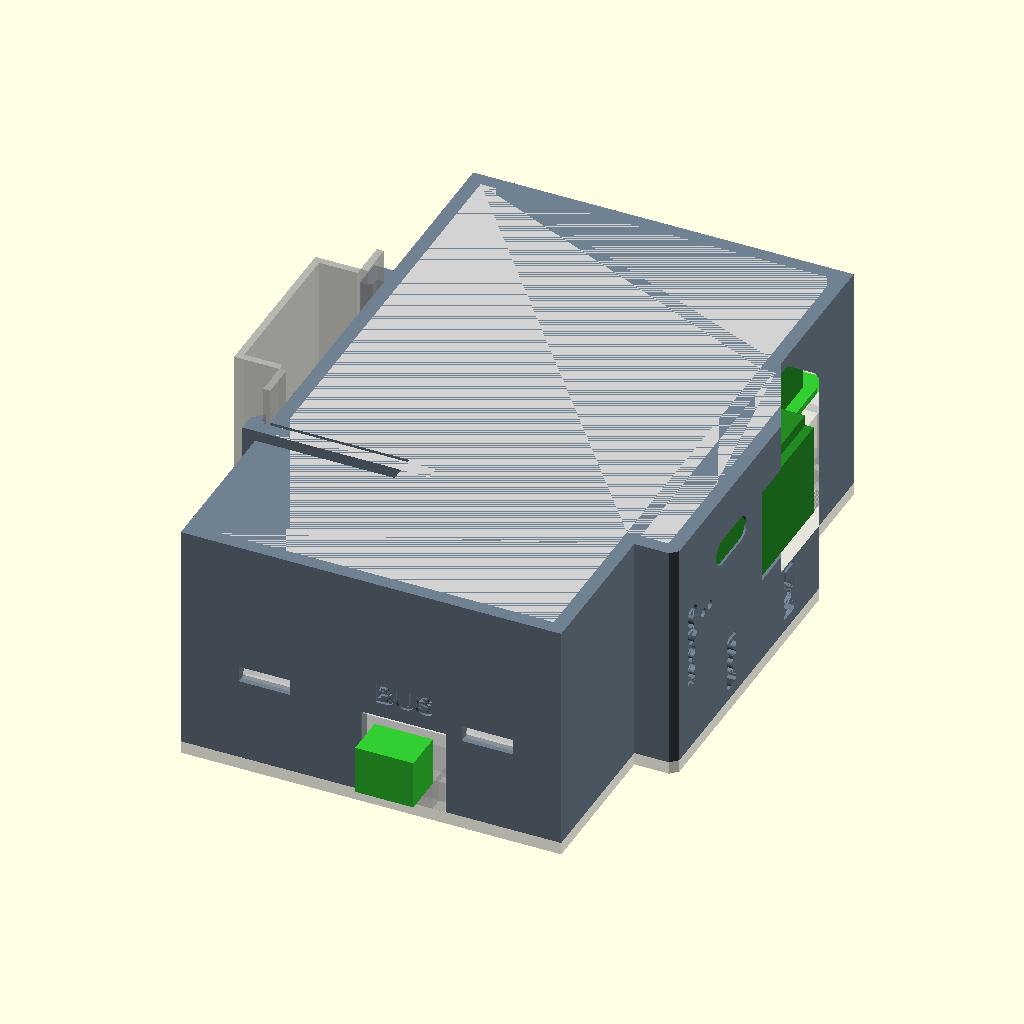
Cell 1: the model at its default parameters.
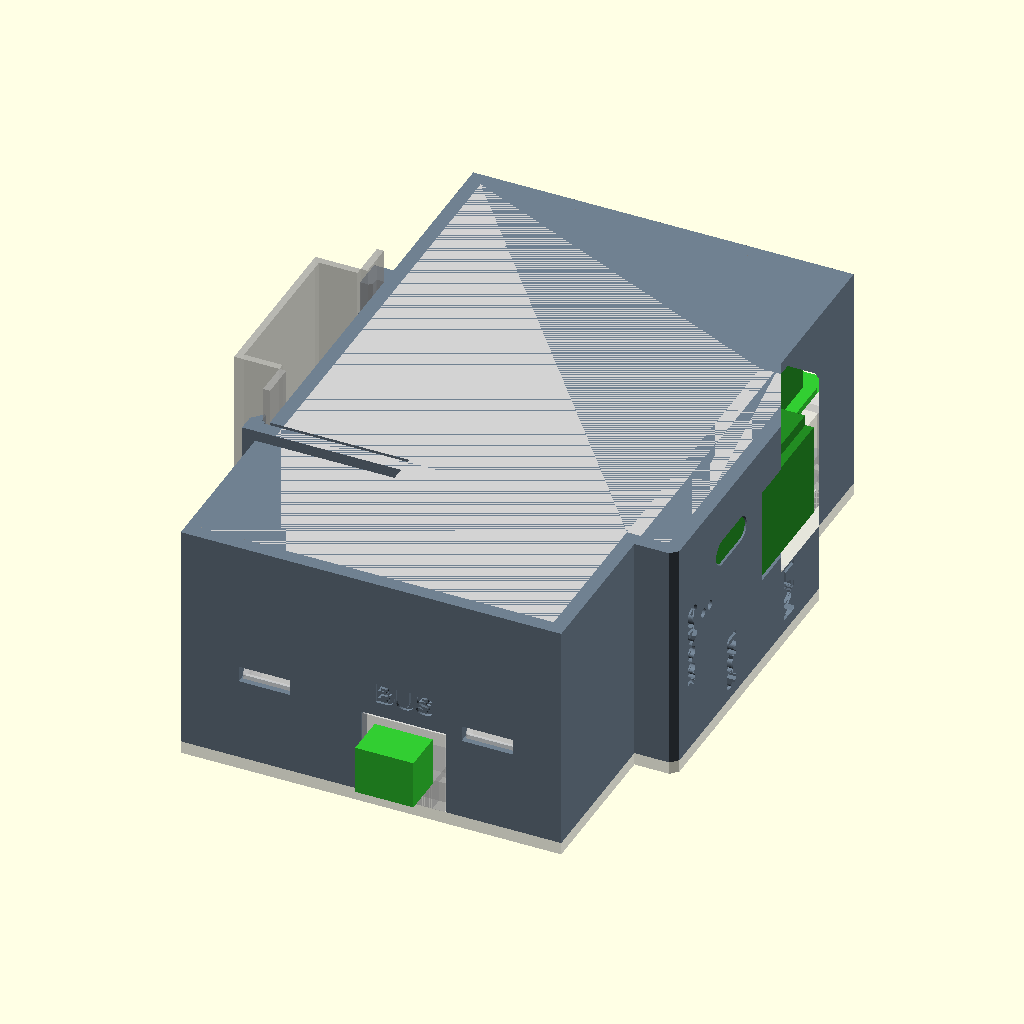
Cell 2: eps = 0.02 (everything else at default).
All cells are drawn from the same view direction (rotation 55°, 0°, 25°, orthographic, colour scheme Cornfield), but the view is re-fitted for each cell, so position and scale can differ between cells as well as the parameter.
Source of the model, hardware/boards/din/enclosure/enclosure.scad:
// GDoor DIN enclosure: 2 modules (35 mm), DIN 43880 style front, TS35 clip.
//
// Coordinates (mm), of the design frame everything below is modelled in:
//   X = depth: 0 is the mounting face on the rail, the front window is at +X
//   Y = height on the panel: 0 bottom, 90 top
//   Z = width: 0 is the outside of the base's side wall, the lid closes at +Z
//
// The design frame is the mirror image of the real device. board_export.py
// maps the board into it with X = 52.4 - (kx - 100), Y = 87.5 - (ky - 60) and
// the component side at +Z, which is a reflection of the board, not a
// rotation. Every output therefore goes through real(), a mirror about
// z = W/2: in the real device the lid is the Z = 0 side, the base's side wall
// is at Z = W, and the board is the real one, not its mirror image. Engraved
// text is drawn pre-mirrored so that it reads correctly after real().
//
// The PCB stands on edge, parallel to the side walls, component side
// towards the lid. Its front edge (RJ45, USB-C, LEDs) faces the window.
//
// Parts (set `part` or use -D part="..."):
//   "base"     tub: side wall, perimeter, DIN clip, board rails
//   "lid"      flat side wall with rim, hold-down posts, flush buttons and
//              the cradles for the 5 V and bus plugs
//   "keeper"   holds a plug in its cradle (print two)
//   "assembly" both, plus the board and the plugs as ghosts
//   "open"     the base with board and plugs, lid off
//   "fit"      everything that collides with the board (must render empty)
//   "base_body", "base_accent", "lid_body", "lid_accent"
//              the two parts split into body and accent colour for a
//              multi-material print (see "colour accents" below)
//   "colours"  base and lid assembled, in body and accent colours
//
// Print both parts flat on their outer side wall: no supports needed.

part = "assembly";

include <board_ghost.scad>

$fn = 40;
eps = 0.01;

// ---- housing -------------------------------------------------------------
H        = 90;      // overall height (DIN 43880)
W        = 35;      // 2 modules x 17.5
wall     = 1.8;
win_h    = 45;      // front window height, centred on the rail
win_p    = 6;       // how far the window stands proud of the shoulders
chamfer  = 1;       // on the window's front edges

// ---- board (must match board_export.py) -----------------------------------
pcb_t        = 1.6;
pcb_front_x  = 52.4;
pcb_top_y    = 87.5;
pcb_d        = 50;              // depth  (KiCad X span)
pcb_h        = 85;              // height (KiCad Y span)
pcb_back_gap = 3.5;             // room for untrimmed THT leads on the back
pcb_z0       = wall + pcb_back_gap;
pcb_z1       = pcb_z0 + pcb_t;  // component side
// Front tab (KiCad x 93.2..100, y 82.3..122.7): the board reaches into the
// window so the RJ45 and USB-C faces end 0.2 mm inside the window face.
// Its edge sits in a groove in the window wall.
pcb_tab_d    = 6.8;
pcb_tab_y0   = 24.8;
pcb_tab_y1   = 65.2;
tab_groove   = 0.3;             // groove reaches this far past the tab edge

shoulder_x = pcb_front_x + 0.4 + wall;   // outside of the shoulder faces
front_x    = shoulder_x + win_p;         // outside of the window face
lid_z      = W - wall;                   // base / lid split

// ---- DIN rail TS35 x 7.5 ----------------------------------------------------
rail_y   = H / 2;       // rail centre line
rail_w   = 35;
brim_t   = 1;           // rail sheet thickness
hook_d   = 2.8;         // how far the hooks reach behind the mounting face
hook_lip = 1.3;         // lip overlap behind the brim
// Lower latch: a hook on a spring beam that runs along X from the mounting
// face into the base, under the board, and bends in Y. It lies in the print
// plane, so it flexes along the layers, not across them.
latch_w      = 10;      // hook width in Z, from the base's outside
latch_t      = 2.0;     // beam thickness, bends in Y
latch_h      = 4.6;     // beam height in Z (board back side is at pcb_z0)
latch_len    = 20;      // free length inside the base
latch_travel = 2.0;     // room below the beam (the lip needs hook_lip)

// ---- front openings (from the board layout) --------------------------------
rj45_y  = 57.2;  rj45_w = 16.6;  rj45_h = 13.9;    // J102 body passes through the wall
usb_y   = 39.5;  usb_w  = 9.4;   usb_h  = 3.7;     // J101 shell 8.94 x 3.26, flush
usb_zc  = pcb_z1 + 1.63;                           // receptacle centre
led_y   = [30.9, 32.9];                            // D104 red, D103 green
led_z   = pcb_z1 + 7.6;
led_d   = 1.3;

// ---- plugs: female 3.81 mm 2-pole pluggable terminal (15EDGK type) ---------
// Two of them: the 5 V input on the top face above J4, the bus on the
// bottom face. The parameters below describe the top one; the bottom one
// is the same cradle mirrored about y = H/2.
// Body measured along: w = pitch direction, h = towards the screws,
// len = wire entry to mating end. The mating end (the barrel) is lower than
// the screw section; that step bears against the barrel frame and stops
// the plug being pulled out. Height from the QUARKZMAN listing (female
// 8 x 11 x 15 mm); width, barrel height and the back face position are
// measured. The barrel's length outside the housing only matters for the
// ghost and is a guess.
plugs         = [[46, 1, "5V"], [32, 0, "BUS"]];   // [x centre, 1 = top / 0 = bottom, label]
plug_w        = 8.35;   // body and barrel width
plug_h        = 11.0;
plug_mate_h   = 7.0;    // barrel height (flush with the side opposite the screws)
plug_mate_len = 7.8;    // barrel length past the step (guess)
plug_back     = 17.0;   // outer face of the housing to the plug's back face
plug_clr      = 0.25;
plug_z1       = lid_z - 4;          // flat side (no screws), on the platform
plug_z0       = plug_z1 - plug_h;   // screw side, towards the board
plug_y_step   = H - wall;           // step sits against the barrel frame
plug_y0       = H - plug_back;      // wire end (back face)
plug_y1       = plug_y_step + plug_mate_len;   // mating end
plug_len      = plug_y1 - plug_y0;
platform_len  = 8.05;   // platform under the flat side, from the outer face
                        // (9 mm at most, or the L-shaped plug does not fit)
// Barrel frame: a closed frame on the lid, in the top wall's plane, that
// the barrel press-fits through (barrel_w x barrel_h, from the platform).
barrel_w      = 8.35;
barrel_h      = 7.0;
frame_t       = 1.2;
// Keeper: a separate printed U-shaped plate behind the plug's back face. Its
// two legs slide into grooves in the cradle's side walls from the board
// side, open end first, down to the lid plate, and cover the back face
// beside the wire entries. The wire entries are on the lid side of the back
// face, so the wires leave through the opening between the legs, next to
// the lid plate; the bridge closes the U at the board end. Pushing
// the plug back (the cable plug going on) presses the keeper against the
// grooves' back faces, so nothing has to flex. Up to 2026-10-24 spring clip
// fingers on the side walls did this; they never held the plug reliably.
// The keeper is held in its grooves by friction (keep_clr).
side_t        = 2.0;    // side walls along the plug
side_zw       = plug_z0 + 0.5;   // side walls' edge towards the board, away
                                 // from the frame (at the frame: level with it)
keep_t        = 2.5;    // keeper thickness, along the plug
keep_g        = 1.0;    // groove depth into the side wall (of side_t)
keep_clr      = 0.1;    // keeper in its groove, per side; raise if it is tight
keep_back     = 2.0;    // side wall behind the groove, takes the push
keep_play     = 0.1;    // keeper's front face to the plug's back face
// On the first print of the clips, their hooks sat about 1.8 mm too far
// back and did not touch the plug until it was pushed back; the keeper's
// front face sits that much further forward (the plug's position is
// unchanged, so in the model the keeper reaches 1.7 mm into it).
keep_fwd      = 1.8;
// Legs end keep_lip in from the plug's sides: the wire entries (3 mm wide
// at a 3.81 mm pitch) reach to 3.4 mm from its centre line.
keep_lip      = 0.7;
// Bridge between the legs, at the board end: it covers the back face from
// keep_bridge off the plug's lid-side face (plug_z1) to the legs' end. The
// wire entries (plug_model.py) reach to 5.1 mm off that face.
keep_bridge   = 5.6;
keep_ch       = 0.4;    // lead-in chamfer at the legs' ends, on the lid plate
// frame half-width. The side walls end on the frame, no wider than it, so
// they stay clear of the base wall beside its slot. Wider than this and the
// 5 V plug's slot (x = 46) runs into the front wall at x = 52.8.
frame_hw      = barrel_w / 2 + frame_t + 0.55;

// ---- lid features ------------------------------------------------------------
// RESET (SW101, ESP_EN) and BOOT (SW102, IO0), TL3342, top-actuated.
// Print-in-place buttons: a tongue cut free in the lid plate by a U-shaped
// slot carries a plunger down to the switch. The tongue's outer face is
// flush with the lid and nothing stands proud of it, so the neighbouring
// module on the rail cannot press it. The tongue is a cantilever, rooted
// towards the front (+X), and thinned from the cavity side so it bends
// along the layers at about 1.1 % strain at full travel.
// It tilts as it bends, so the plunger tip swings towards the root, about
// plunger length x 1.5 x deflection / btn_len. The pad and plunger sit
// btn_off behind the switch centre, so the tip is centred on the actuator
// halfway through its travel.
buttons    = [[44.0, 23.0, "RST"], [44.0, 14.0, "BOOT"]];   // switch centres
btn_top_z  = pcb_z1 + 1.54;   // actuator top (TL3342 3D model)
btn_gap    = 0.3;             // plunger tip above the actuator at rest
btn_travel = 0.25;            // switch travel
btn_len    = 8.5;             // tongue, root to pad centre (root stays inside the rim)
btn_w      = 5.5;             // tongue width and pad diameter
btn_t      = 1.0;             // tongue thickness, of the lid plate's wall
btn_slot   = 0.6;             // slot around the tongue
btn_d      = 3.6;             // plunger diameter
btn_off    = (W - btn_t / 2 - btn_top_z - btn_gap) * 1.5 * (btn_gap + btn_travel / 2) / btn_len;
// Hold-down posts on free board spots (checked against the courtyards).
posts     = [[3.8, 86.0], [4.0, 45.0], [4.0, 4.0], [50.5, 6.0], [35.5, 86.0]];
// Each post keeps the thin tip on the board up to post_stem above it (clear
// of the tall parts), then widens in a cone to post_root_d at the lid, so
// it prints stiff instead of as a 26 mm needle.
post_d      = 2.6;      // tip, on the board
post_root_d = 6.0;      // at the lid plate
post_stem   = 12;       // straight tip length above the board
rim_t     = 1.2;
rim_h     = 3;
rim_clr   = 0.2;
// Lid snaps: fingers in line with the rim reach down into the base; a hook
// at the tip clicks into a window through the base's top or bottom wall.
// To open, press the hooks in through the windows.
// The fingers stand upright in the print, so they bend across the layers:
// keep the strain low (about 0.9 %, was 3.2 % at 10 mm x 1.2 mm with a
// 1.3 mm hook, and they broke). Long, tapered, shallow hook, and a chamfer
// at the root on the outer (tension) side.
snaps     = [[12, 0], [44, 0], [12, 1], [26, 1]];   // [x, 0=bottom/1=top], clear of plugs and posts
snap_w    = 7;          // finger width along X
snap_len  = 14;         // finger length below the lid plate (tip clears J1/J4 at z 17.4)
snap_t0   = 1.6;        // thickness at the root (the extra is on the cavity side)
snap_t1   = 1.0;        // thickness at the tip
snap_hook = 1.0;        // hook depth into the window (the wall is 1.8)
snap_hh   = 2.0;        // hook height, lead-in ramp plus land (sets the base windows)
snap_land = 0.6;        // flat at full depth, under the catching face
snap_slot = 0.5;        // slots in the rim beside each finger
snap_fil  = 0.8;        // 45 deg chamfer at the root's outer side
snap_gus  = 1.2;        // round fillet at the root's cavity side, into the lid plate

// ---- colour accents (multi-material print) ------------------------------------
// The *_body and *_accent parts split base and lid into two colours. Accent:
// the front window face (a fascia, with LAN / USB / GDoor left in the body
// colour), the plug labels, and on the lid's outer face the window nose, the
// button pads and the button labels. Faces that print on the bed get acc_d
// (two 0.2 mm layers); faces that stand upright in the print get acc_wd, two
// extrusion widths, so the slicer does not drop them.
accents = part == "base_body" || part == "base_accent" || part == "lid_body" || part == "lid_accent"
       || part == "colours";
acc_colour = "DarkOrange";   // preview only; the slicer sets the real colour
acc_d   = 0.4;
acc_wd  = 0.8;

// =============================================================================

module outline() {
    // Body plus the proud front window, front edges chamfered.
    yb = rail_y - win_h / 2;
    yt = rail_y + win_h / 2;
    polygon([
        [0, 0], [shoulder_x, 0], [shoulder_x, yb],
        [front_x - chamfer, yb], [front_x, yb + chamfer],
        [front_x, yt - chamfer], [front_x - chamfer, yt],
        [shoulder_x, yt], [shoulder_x, H], [0, H]
    ]);
}

module cavity() { offset(delta = -wall) outline(); }

module top_hook() {
    // Fixed hook over the upper rail brim.
    ye = rail_y + rail_w / 2;          // upper brim edge
    polygon([
        [0, ye + 0.15], [0, ye + 3], [-hook_d, ye + 3],
        [-hook_d, ye - hook_lip], [-brim_t - 0.6, ye - hook_lip],
        [-brim_t - 0.15, ye - hook_lip + 0.45], [-brim_t - 0.15, ye + 0.15]
    ]);
}

latch_ye = rail_y - rail_w / 2;                 // lower brim edge
latch_y0 = latch_ye - 0.6 - latch_t;            // beam underside
latch_x1 = latch_len;                           // beam root

module latch_hook() {
    // Spring latch on the lower brim. The brim rides down the chamfer and
    // pushes the hook in -Y until the lip snaps in behind it. Push the hook
    // down with a screwdriver from below to release.
    ye = latch_ye;
    polygon([
        [-0.6, latch_y0], [-0.6, ye - 0.2],
        [-brim_t - 0.15, ye - 0.2], [-brim_t - 0.15, ye + hook_lip],
        [-brim_t - 0.4, ye + hook_lip], [-hook_d, ye - 0.2],
        [-hook_d, latch_y0]
    ]);
}

module latch() {
    linear_extrude(latch_w) latch_hook();
    // beam, rooted in the side wall past latch_x1
    translate([-hook_d + eps, latch_y0, 0])
        cube([latch_x1 + 4 + hook_d, latch_t, latch_h]);
}

module latch_clearance(h = latch_h + 0.6) {
    // Frees the beam: through the back wall and the side wall, and the
    // space it swings into under the board.
    translate([-1, latch_y0 - latch_travel, -1])
        cube([latch_x1 + 1, latch_t + latch_travel + 0.5, h + 1]);
}

// ---- base ------------------------------------------------------------------

module board_rails() {
    // Rails under the board edges on the back side. The front one stops
    // short of J103's pads.
    w = 1.0;
    h = pcb_back_gap;
    x0 = pcb_front_x - pcb_d;
    y0 = pcb_top_y - pcb_h;
    translate([0, 0, wall - eps]) linear_extrude(h + eps) {
        translate([x0, y0]) square([w, pcb_h]);                  // back
        translate([x0, y0]) square([pcb_d - 1.5, w]);                  // bottom
        translate([x0, pcb_top_y - w]) square([pcb_d - 1.5, w]);       // top
        translate([pcb_front_x - 0.9, 31]) square([0.9, pcb_top_y - 32]); // front
    }
}

module front_openings() {
    fx = shoulder_x - eps;
    len = win_p + 1;
    // RJ45: the jack body itself goes through, its face flush with the window
    translate([fx, rj45_y - rj45_w / 2, pcb_z1 - eps]) cube([len, rj45_w, rj45_h]);
    // groove in the window wall for the board tab's front edge
    gx = front_x - wall - eps;
    translate([gx, pcb_tab_y0 - 0.3, pcb_z0 - 0.2])
        cube([pcb_front_x + pcb_tab_d + tab_groove - gx, pcb_tab_y1 - pcb_tab_y0 + 0.6, pcb_t + 0.4]);
    // USB-C: stadium around the receptacle shell, which ends flush
    translate([fx, usb_y, usb_zc]) rotate([0, 90, 0])
        linear_extrude(len) hull() for (s = [-1, 1])
            translate([0, s * (usb_w - usb_h) / 2]) circle(d = usb_h);
    // status LEDs
    for (y = led_y) translate([fx, y, led_z]) rotate([0, 90, 0]) cylinder(d = led_d, h = len);
}

module front_labels(d = 0.4) {
    // Engraved on the window face, reading across the width.
    module lbl(t, y, z) {
        translate([front_x - d, y, z]) mirror([0, 0, 1]) rotate([0, 90, 0])   // pre-mirrored for real()
            linear_extrude(d + 1) text(t, size = 3, halign = "center", valign = "center",
                                       font = "Liberation Sans:style=Bold");
    }
    lbl("LAN", rj45_y, 27.5);
    lbl("USB", usb_y, 27.5);
    lbl("GDoor", rail_y - win_h / 2 + 5, 17.5);
}

module plug_at(p) {
    // Places a plug feature drawn for the top face at plug p.
    if (p[1] == 1) children();
    else translate([0, H, 0]) mirror([0, 1, 0]) children();
}

// bottom of the slot in the top wall, under the lid's barrel frame
notch_z = plug_z1 - barrel_h - frame_t - 0.2;

module plug_notch(xc) {
    // Slot in the top wall for the barrel frame, open towards the lid so
    // the frame drops in with the lid.
    w = 2 * frame_hw + 0.4;
    translate([xc - w / 2, H - wall - 1, notch_z])
        cube([w, wall + 2, lid_z - notch_z + eps]);
}

module plug_label(p, d = 0.4) {
    // Engraved on the outer face, centred on the plug slot.
    // Pre-mirrored about its own plane for real().
    z = notch_z - 3.5;
    if (p[1] == 1) translate([p[0], H - d, z]) mirror([0, 0, 1]) rotate([-90, 0, 0]) linear_extrude(d + 0.6)
        text(p[2], size = 3, halign = "center", valign = "center", font = "Liberation Sans:style=Bold");
    else translate([p[0], d, z]) mirror([0, 0, 1]) rotate([90, 0, 0]) linear_extrude(d + 0.6)
        text(p[2], size = 3, halign = "center", valign = "center", font = "Liberation Sans:style=Bold");
}

snap_zc = lid_z - snap_len + snap_hh;   // hook's catching face

module snap_windows() {
    // Through the top / bottom wall; the hook catches the window's lid-side
    // edge.
    for (s = snaps) plug_at(s) translate([s[0] - snap_w / 2 - 0.2, H - wall - 1, lid_z - snap_len - 0.3])
        cube([snap_w + 0.4, wall + 2, snap_zc - (lid_z - snap_len - 0.3)]);
    // relief in the wall's top inner edge for the chamfer at the finger root
    c = snap_fil + 0.1;
    for (s = snaps) plug_at(s) translate([s[0] - snap_w / 2 - snap_slot, 0, 0]) rotate([90, 0, 90])
        linear_extrude(snap_w + 2 * snap_slot)
            polygon([[H - wall - eps, lid_z + eps], [H - wall + c, lid_z + eps], [H - wall - eps, lid_z - c - eps]]);
}

module base() {
    difference() {
        union() {
            linear_extrude(lid_z) outline();
            linear_extrude(lid_z) top_hook();
        }
        translate([0, 0, wall]) linear_extrude(lid_z) cavity();
        front_openings();
        if (!accents) front_labels();   // with accents, the fascia leaves them in the body colour
        for (p = plugs) { plug_at(p) plug_notch(p[0]); plug_label(p, accents ? acc_wd : 0.4); }
        snap_windows();
        latch_clearance();
    }
    // the back rail crosses the beam: cut it through its full height
    difference() { board_rails(); latch_clearance(wall + pcb_back_gap + 1); }
    latch();
}

// ---- lid -------------------------------------------------------------------

module snap_finger(xc) {
    // Drawn for the top wall. Bends towards the cavity; the hook is ramped
    // on its tip side, so the lid pushes on, and flat on the lid side.
    yo = H - wall - rim_clr;         // outer face, along the wall
    zt = lid_z - snap_len;
    translate([xc - snap_w / 2, 0, 0]) rotate([90, 0, 90]) linear_extrude(snap_w) {
        // tapered finger, outer face flat, thicker towards the cavity at the root
        polygon([[yo, lid_z + eps], [yo - snap_t0, lid_z + eps], [yo - snap_t1, zt], [yo, zt]]);
        // root chamfer on the outer side, into the relief in the base wall
        polygon([[yo - eps, lid_z + eps], [yo + snap_fil, lid_z + eps], [yo - eps, lid_z - snap_fil]]);
        // root fillet on the cavity side: no sharp inner corner where pulling
        // on the lid (hooks caught) bends the finger outwards
        yi = yo - snap_t0 + 0.05;
        difference() {
            translate([yi - snap_gus - 0.05, lid_z - snap_gus]) square([snap_gus + 0.05, snap_gus + eps]);
            translate([yi - snap_gus - 0.05, lid_z - snap_gus]) circle(r = snap_gus);
        }
        polygon([[yo - eps, snap_zc], [yo + rim_clr + snap_hook, snap_zc],
                 [yo + rim_clr + snap_hook, snap_zc - snap_land], [yo - eps, zt]]);
    }
}

module lid_rim() {
    translate([0, 0, lid_z - rim_h]) linear_extrude(rim_h + eps) difference() {
        offset(delta = -rim_clr) cavity();
        offset(delta = -rim_clr - rim_t) cavity();
        // slots that free the snap fingers from the rim
        for (s = snaps) {
            y = s[1] == 1 ? H - wall - rim_clr - rim_t - 1 : wall - 1;
            translate([s[0] - snap_w / 2 - snap_slot, y]) square([snap_w + 2 * snap_slot, rim_t + rim_clr + 2]);
        }
    }
    for (s = snaps) plug_at(s) snap_finger(s[0]);
}

keep_y  = plug_y0 - keep_play + keep_fwd;   // keeper's front face
keep_xi = plug_w / 2 - keep_lip;            // legs' inner edges, from the centre
keep_xo = plug_w / 2 + plug_clr + keep_g - keep_clr;   // legs' outer edges
keep_zb = lid_z - plug_z1 + keep_bridge;    // bridge's lid-side edge, from the lid plate
keep_h  = lid_z - side_zw;                  // leg length, from the lid plate

module keeper_shape() {
    // Local frame: x across (centred on the plug), y along the plug, the
    // front face at y = 0 and the back at -keep_t, z from the lid plate's
    // inner face (0) towards the board. Symmetric in x. Open towards the lid
    // plate, the bridge at the board end.
    rotate([90, 0, 0]) linear_extrude(keep_t) polygon([
        [-keep_xo, keep_h], [keep_xo, keep_h], [keep_xo, keep_ch], [keep_xo - keep_ch, 0],
        [keep_xi, 0], [keep_xi, keep_zb], [-keep_xi, keep_zb], [-keep_xi, 0],
        [-keep_xo + keep_ch, 0], [-keep_xo, keep_ch]]);
}

module keeper(xc, s = 0) {
    // In place behind the top plug, design frame (z towards the lid). s
    // shrinks it, for the fit check against the parts it only touches.
    translate([xc, keep_y, lid_z]) mirror([0, 0, 1]) intersection() {
        keeper_shape();
        translate([-keep_xo + s, -keep_t + s, s]) cube([2 * (keep_xo - s), keep_t - 2 * s, keep_h - 2 * s]);
    }
}

module keepers(s = 0) { for (p = plugs) plug_at(p) keeper(p[0], s); }

module plug_cradle(xc) {
    // The plug goes in flat side down behind the cradle and slides out
    // through the frame, barrel first; then the keeper drops in behind it.
    c  = plug_clr;
    xi = plug_w / 2 + c;             // side walls' inner faces, from xc
    yg = keep_y - keep_t - keep_clr; // grooves' back face
    ys = yg - keep_back;             // back end of the side walls
    fw = frame_hw;
    fz = plug_z1 - barrel_h - frame_t;
    // platform under the flat side
    translate([xc - xi + 0.3, H - platform_len, plug_z1])
        cube([2 * xi - 0.6, platform_len, lid_z - plug_z1 + eps]);
    // barrel frame in the top wall's plane: the step bears on its inside
    difference() {
        translate([xc - fw, plug_y_step, fz]) cube([2 * fw, wall, lid_z - fz + eps]);
        translate([xc - barrel_w / 2, plug_y_step - 1, plug_z1 - barrel_h])
            cube([barrel_w, wall + 2, barrel_h]);
    }
    for (s = [-1, 1]) {
        xw = xc + s * xi;                         // inner face
        xa = s < 0 ? xw - side_t : xw;
        // side wall, from behind the keeper's groove to the frame: deeper
        // towards the board, but level with the frame where it meets it, so
        // it stays clear of the base wall. The groove is open towards the
        // board and runs down to the lid plate.
        difference() {
            translate([xa, ys, side_zw]) cube([side_t, plug_y_step - 0.2 - ys, lid_z - side_zw + eps]);
            translate([s < 0 ? xw - keep_g : xw - eps, yg, side_zw - 1])
                cube([keep_g + eps, keep_t + 2 * keep_clr, lid_z - side_zw + 1]);
        }
        // last 0.2 mm into the frame: no wider than the frame, which has to
        // fit its slot in the base wall
        ct = min(side_t, frame_hw - xi);
        translate([s < 0 ? xw - ct : xw, plug_y_step - 0.2 - eps, fz])
            cube([ct, 0.2 + 2 * eps, lid_z - fz + eps]);
    }
}

module button_tongue(b) {
    // 2D: the tongue, pad end round, root at +X
    px = b[0] - btn_off;
    hull() {
        translate([px, b[1]]) circle(d = btn_w);
        translate([px + btn_len, b[1] - btn_w / 2]) square([eps, btn_w]);
    }
}

module button_slot(b) {
    // 2D: U-shaped slot around the tongue, open at the root
    difference() {
        offset(r = btn_slot) button_tongue(b);
        button_tongue(b);
        translate([b[0] - btn_off + btn_len, b[1] - btn_w]) square([btn_slot + 1, 2 * btn_w]);
    }
}

module button_plunger(b) {
    // from the tongue's inner face down to btn_gap above the actuator; a
    // cone at the root, a chamfer at the tip
    z0 = btn_top_z + btn_gap;
    zt = W - btn_t;
    translate([b[0] - btn_off, b[1], z0]) {
        cylinder(d1 = btn_d - 0.8, d2 = btn_d, h = 0.4);
        translate([0, 0, 0.4 - eps]) cylinder(d = btn_d, h = zt - z0 - 0.4 + 2 * eps);
        translate([0, 0, zt - z0 - 1.5]) cylinder(d1 = btn_d, d2 = btn_w - 0.4, h = 1.5 + eps);
    }
}

module lid() {
    difference() {
        union() {
            translate([0, 0, lid_z]) linear_extrude(wall) outline();
            lid_rim();
            for (p = plugs) plug_at(p) plug_cradle(p[0]);
            // posts: thin tip, cone to the lid, trimmed to the rim's
            // outside so the cone stays clear of the base walls
            intersection() {
                for (p = posts) translate([p[0], p[1], pcb_z1 + 0.1]) {
                    cylinder(d = post_d, h = lid_z - pcb_z1);
                    translate([0, 0, post_stem - 0.1])
                        cylinder(d1 = post_d, d2 = post_root_d, h = lid_z - pcb_z1 - post_stem + 0.1 + eps);
                }
                linear_extrude(W) offset(delta = -rim_clr) cavity();
            }
        }
        for (b = buttons) {
            // slot through the plate around the tongue, and the tongue
            // thinned from the cavity side
            translate([0, 0, lid_z - 1]) linear_extrude(W - lid_z + 2) button_slot(b);
            translate([0, 0, lid_z - 1]) linear_extrude(W - btn_t - lid_z + 1) button_tongue(b);
            button_label(b);
        }
    }
    for (b = buttons) button_plunger(b);
}

module button_label(b) {
    // Engraved behind the slot (towards -X): in front the lid ends at
    // shoulder_x. Mirrored in X so that it reads correctly from outside
    // after real(), starting next to the slot.
    translate([b[0] - btn_off - btn_w / 2 - btn_slot - 1, b[1], W - 0.4]) mirror([1, 0, 0])
        linear_extrude(1) text(b[2], size = 2.5, halign = "left", valign = "center",
                               font = "Liberation Sans:style=Bold");
}

// ---- colour accents ------------------------------------------------------------
// Each part splits into body = part minus accent region, accent = part inside
// it, plus the fills of the engraved labels, which the part itself leaves out.

module fascia() {
    // The window face, acc_wd deep, minus the front labels: they stay in
    // the body colour, flush.
    difference() {
        intersection() {
            linear_extrude(W) outline();
            translate([front_x - acc_wd, -1, -1]) cube([acc_wd + 1, H + 2, W + 2]);
        }
        front_labels(acc_wd);
    }
}

module base_accent_region() { fascia(); }

module base_label_fills() {
    intersection() {
        for (p = plugs) plug_label(p, acc_wd);
        linear_extrude(lid_z) outline();
    }
}

module lid_accent_region() {
    fascia();
    translate([0, 0, W - acc_d]) linear_extrude(acc_d + 1) {
        // the window nose on the lid's outer face
        intersection() {
            outline();
            translate([shoulder_x, -1]) square([win_p + 1, H + 2]);
        }
        // button pads: the round end of each tongue
        for (b = buttons) translate([b[0] - btn_off, b[1]]) circle(d = btn_w);
    }
}

module lid_label_fills() {
    intersection() {
        for (b = buttons) button_label(b);
        translate([0, 0, lid_z]) linear_extrude(wall) outline();
    }
}

module base_body()   { difference() { base(); base_accent_region(); } }
module base_accent() { intersection() { base(); base_accent_region(); } base_label_fills(); }
module lid_body()    { difference() { lid(); lid_accent_region(); } }
module lid_accent()  { intersection() { lid(); lid_accent_region(); } lid_label_fills(); }

// ---- ghosts ------------------------------------------------------------------

module board_ghost(s = 0) {
    // s shrinks every box, so that parts merely touching (board on its
    // rails) drop out of the fit check.
    x0 = pcb_front_x - pcb_d;
    y0 = pcb_top_y - pcb_h;
    translate([x0 + s, y0 + s, pcb_z0 + s]) cube([pcb_d - 2 * s, pcb_h - 2 * s, pcb_t - 2 * s]);
    translate([pcb_front_x - s, pcb_tab_y0 + s, pcb_z0 + s])
        cube([pcb_tab_d, pcb_tab_y1 - pcb_tab_y0 - 2 * s, pcb_t - 2 * s]);
    for (p = board_parts) if (!p[7]) {
        z = p[1] > 0 ? pcb_z1 : pcb_z0 - p[6];
        if (p[0] == "J101") {
            // USB-C shell: a stadium (8.94 x 3.26), not a box, or its
            // corners collide with the flush opening around it
            h = 3.26 - 2 * s; w = (p[5] - p[4]) - 2 * s;
            translate([p[2] + s, (p[4] + p[5]) / 2, z + 3.26 / 2]) rotate([0, 90, 0])
                linear_extrude(p[3] - p[2] - 2 * s) hull() for (k = [-1, 1])
                    translate([0, k * (w - h) / 2]) circle(d = h);
        } else
            translate([p[2] + s, p[4] + s, z + s])
                cube([p[3] - p[2] - 2 * s, p[5] - p[4] - 2 * s, p[6] - 2 * s]);
    }
    for (p = board_pins) translate([p[0], p[1], pcb_z0 - board_pin_stub])
        cylinder(d = 1, h = board_pin_stub, $fn = 8);
}

module plug_ghost(xc, s = 0) {
    w = plug_w - 2 * s;
    body = plug_len - plug_mate_len;
    translate([xc - w / 2, plug_y0 + s, plug_z0 + s]) {
        cube([w, body - 2 * s, plug_h - 2 * s]);
        translate([0, body - s - eps, plug_h - plug_mate_h])
            cube([w, plug_mate_len, plug_mate_h - 2 * s]);
    }
}

module rail_ghost() {
    // TS35 x 7.5: brims against the mounting face, crown towards the wall.
    yb = rail_y - rail_w / 2;
    translate([0, 0, -5]) linear_extrude(W + 10) {
        for (y = [yb, yb + rail_w - 5]) translate([-brim_t, y]) square([brim_t, 5]);
        for (y = [yb + 5, yb + rail_w - 6]) translate([-7.5, y]) square([7.5 - brim_t, 1]);
        translate([-7.5, yb + 5]) square([1, rail_w - 10]);
    }
}

// ---- output ------------------------------------------------------------------

// The design frame is the mirror image of the real device (see the top of
// this file); real() turns it into the real one. All outputs go through it.
module real() { translate([0, 0, W]) mirror([0, 0, 1]) children(); }

// Print orientation: each part flat on its outer side wall. In the real
// device the lid's outer face is at Z = 0 already; the base is turned over
// about the X axis (a rotation, not a mirror).
if (part == "base") translate([0, H, W]) rotate([180, 0, 0]) real() base();
else if (part == "lid") real() lid();
else if (part == "base_body") translate([0, H, W]) rotate([180, 0, 0]) real() base_body();
else if (part == "base_accent") translate([0, H, W]) rotate([180, 0, 0]) real() base_accent();
else if (part == "lid_body") real() lid_body();
else if (part == "lid_accent") real() lid_accent();
// one keeper, flat on its back face; print two
else if (part == "keeper") rotate([-90, 0, 0]) keeper_shape();
else if (part == "colours") real() {   // assembled, body and accent colours
    color("DimGray") { base_body(); lid_body(); keepers(); }
    color(acc_colour) { base_accent(); lid_accent(); }
}
else if (part == "fit") real() {
    intersection() { union() { base(); lid(); keepers(); } board_ghost(0.05); }
    for (p = plugs) intersection() { union() { base(); lid(); keepers(); } plug_at(p) plug_ghost(p[0], 0.05); }
    // the keepers against the lid and the base: they must only touch
    intersection() { union() { base(); lid(); } keepers(0.05); }
}
else if (part == "open") real() {   // base with the board in it, lid off
    color("SlateGray") base();
    color("ForestGreen") board_ghost();
    color("LimeGreen") for (p = plugs) plug_at(p) plug_ghost(p[0]);
}
else if (part == "assembly") real() {
    color("SlateGray") base();
    color("LightGray", 0.6) lid();
    color("DarkOrange") keepers();
    color("ForestGreen") board_ghost();
    color("LimeGreen") for (p = plugs) plug_at(p) plug_ghost(p[0]);
    %rail_ghost();
}
Parameter table extracted from the source (name, type, default, range or options):
part: string, default "assembly"
eps: number, default 0.01
H: number, default 90
W: number, default 35
wall: number, default 1.8
win_h: number, default 45
win_p: number, default 6
chamfer: number, default 1
pcb_t: number, default 1.6
pcb_front_x: number, default 52.4
pcb_top_y: number, default 87.5
pcb_d: number, default 50
pcb_h: number, default 85
pcb_back_gap: number, default 3.5
pcb_tab_d: number, default 6.8
pcb_tab_y0: number, default 24.8
pcb_tab_y1: number, default 65.2
tab_groove: number, default 0.3
rail_w: number, default 35
brim_t: number, default 1
hook_d: number, default 2.8
hook_lip: number, default 1.3
latch_w: number, default 10
latch_t: number, default 2
latch_h: number, default 4.6
latch_len: number, default 20
latch_travel: number, default 2
led_y: vector, default [30.9, 32.9]
led_d: number, default 1.3
plug_w: number, default 8.35
plug_h: number, default 11
plug_mate_h: number, default 7
plug_mate_len: number, default 7.8
plug_back: number, default 17
plug_clr: number, default 0.25
platform_len: number, default 8.05
barrel_w: number, default 8.35
barrel_h: number, default 7
frame_t: number, default 1.2
side_t: number, default 2
keep_t: number, default 2.5
keep_g: number, default 1
keep_clr: number, default 0.1
keep_back: number, default 2
keep_play: number, default 0.1
keep_fwd: number, default 1.8
keep_lip: number, default 0.7
keep_bridge: number, default 5.6
keep_ch: number, default 0.4
btn_gap: number, default 0.3
btn_travel: number, default 0.25
btn_len: number, default 8.5
btn_w: number, default 5.5
btn_t: number, default 1
btn_slot: number, default 0.6
btn_d: number, default 3.6
post_d: number, default 2.6
post_root_d: number, default 6
post_stem: number, default 12
rim_t: number, default 1.2
rim_h: number, default 3
rim_clr: number, default 0.2
snap_w: number, default 7
snap_len: number, default 14
